Run: headless pygame with SDL's dummy video driver; simulated clock (each Clock.tick advances the game by its frame time, no real sleeping); random seed 0; keys injected as events and as key.get_pressed() state; no mouse input.
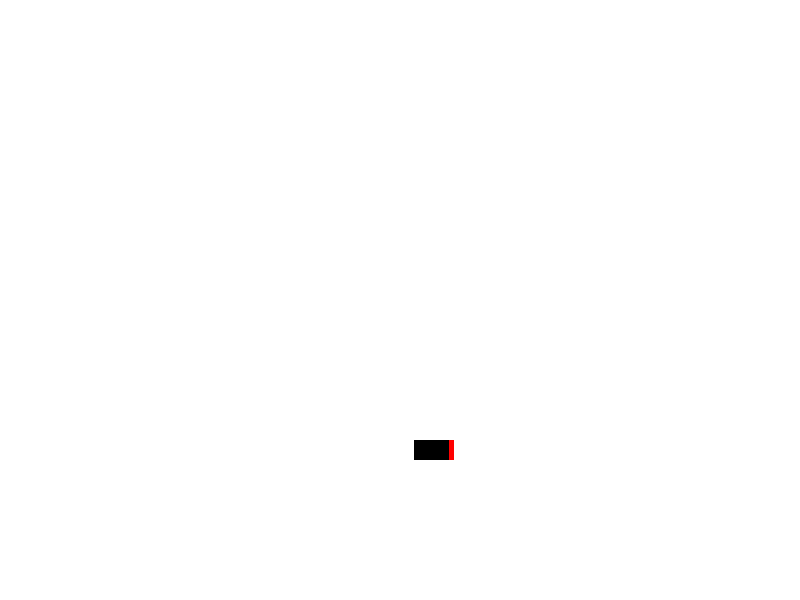
Frame 1 of 4 · flips 1–60 · no input
Frame 2 of 4 · flips 61–180 · tapped SPACE, RETURN · held RIGHT (→), D · screen unchanged from frame 1, image omitted
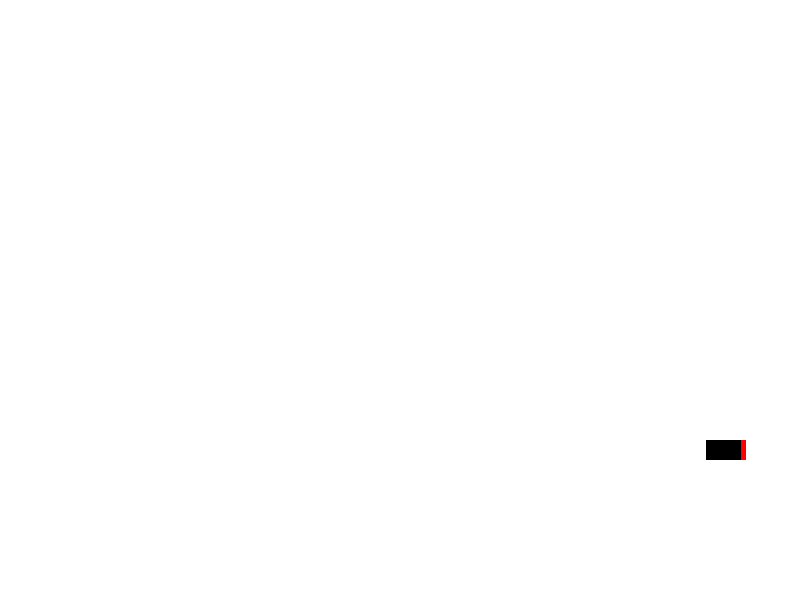
Frame 3 of 4 · flips 181–300 · held DOWN (↓), S
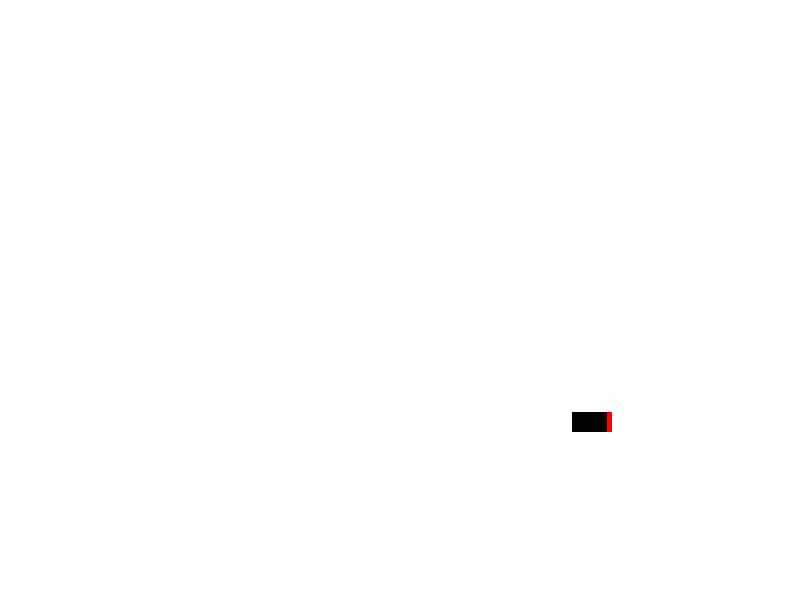
Frame 4 of 4 · flips 301–420 · held LEFT (←), A, UP (↑), W

The pygame program that drew these frames:

import pygame
import math
import random

# Initialisation de pygame
pygame.init()

# Dimensions de la fenêtre
WIDTH, HEIGHT = 800, 600
window = pygame.display.set_mode((WIDTH, HEIGHT))
pygame.display.set_caption("Jeu de voitures minimalistes")

# Couleurs
WHITE = (255, 255, 255)
BLACK = (0, 0, 0)
RED = (255, 0, 0)

# Constantes pour la voiture
CAR_WIDTH, CAR_HEIGHT = 40, 20
MAX_SPEED = 15
ACCELERATION = 0.3
FRICTION = 0.01
TURN_SPEED = 3
CHANGE_DECISION_PROBABILITY = 1  # Probabilité de changer de direction ou de vitesse à chaque frame

# Classe pour la voiture
class Car:
    def __init__(self, x, y, controlled=False):
        self.x = x
        self.y = y
        self.angle = random.uniform(0, 360) if not controlled else 0
        self.speed = 0
        self.velocity_x = 0
        self.velocity_y = 0
        self.controlled = controlled
        self.autonomous = not controlled
        if self.autonomous:
            self.turn_direction = random.choice([-1, 1])
            self.change_direction_time = random.uniform(1, 3)

    def update(self):
        if self.controlled:
            # Mise à jour de la position en fonction de la vitesse
            self.x += self.velocity_x
            self.y += self.velocity_y

            # Simuler la friction
            self.speed *= (1 - FRICTION)

            # Limites pour ne pas sortir de la fenêtre
            if self.x < 0:
                self.x = WIDTH
            elif self.x > WIDTH:
                self.x = 0
            if self.y < 0:
                self.y = HEIGHT
            elif self.y > HEIGHT:
                self.y = 0
        else:
            # Prendre des décisions aléatoires à chaque frame
            if random.random() < CHANGE_DECISION_PROBABILITY:
                self.turn_direction = random.choice([-1, 1])
                self.speed = random.uniform(0, MAX_SPEED)
                self.angle += self.turn_direction * TURN_SPEED
            
            # Mise à jour de la position
            self.x += self.velocity_x
            self.y += self.velocity_y

            # Limites pour ne pas sortir de la fenêtre (répétition des bords)
            if self.x < 0:
                self.x = WIDTH
            elif self.x > WIDTH:
                self.x = 0
            if self.y < 0:
                self.y = HEIGHT
            elif self.y > HEIGHT:
                self.y = 0

        # Calculer la vélocité
        self.calculate_velocity()

    def accelerate(self, forward=True):
        if self.controlled:
            # Accélère la voiture vers l'avant ou l'arrière
            direction = 1 if forward else -1
            self.speed += ACCELERATION * direction
            self.speed = max(-MAX_SPEED, min(MAX_SPEED, self.speed))

    def turn(self, left=True):
        if self.controlled:
            # Tourne la voiture à gauche ou à droite
            direction = 1 if left else -1
            self.angle += TURN_SPEED * direction

    def calculate_velocity(self):
        # Calculer la vélocité en fonction de l'angle et de la vitesse
        rad = math.radians(self.angle)
        self.velocity_x = self.speed * math.cos(rad)
        self.velocity_y = -self.speed * math.sin(rad)

    def draw(self, window):
        # Calculer les coins de la voiture
        rad = math.radians(self.angle)
        car_surface = pygame.Surface((CAR_WIDTH, CAR_HEIGHT), pygame.SRCALPHA)
        
        # Dessiner le rectangle principal de la voiture
        pygame.draw.rect(car_surface, BLACK, (0, 0, CAR_WIDTH, CAR_HEIGHT))
        
        # Dessiner l'avant en rouge (plus fin et mieux centré)
        pygame.draw.rect(car_surface, RED, (CAR_WIDTH - 5, 0, 5, CAR_HEIGHT))
        
        # Pivoter la voiture
        rotated_car = pygame.transform.rotate(car_surface, self.angle)
        rect = rotated_car.get_rect(center=(self.x, self.y))
        
        # Dessiner la voiture
        window.blit(rotated_car, rect.topleft)

# Fonction pour générer des positions aléatoires
def random_position():
    return random.randint(CAR_WIDTH, WIDTH - CAR_WIDTH), random.randint(CAR_HEIGHT, HEIGHT - CAR_HEIGHT)

# Initialiser plusieurs voitures avec des positions aléatoires
#cars = [Car(*random_position(), controlled=(i == 0)) for i in range(100)]
cars = [Car(*random_position(), controlled=True) for i in range(1)]
# Boucle principale du jeu
running = True
clock = pygame.time.Clock()

while running:
    window.fill(WHITE)  # Fond blanc
    for event in pygame.event.get():
        if event.type == pygame.QUIT:
            running = False

    # Gestion des touches pour la voiture contrôlée
    keys = pygame.key.get_pressed()
    if keys[pygame.K_UP]:
        cars[0].accelerate(forward=True)
    if keys[pygame.K_DOWN]:
        cars[0].accelerate(forward=False)
    if keys[pygame.K_LEFT]:
        cars[0].turn(left=True)
    if keys[pygame.K_RIGHT]:
        cars[0].turn(left=False)

    # Mise à jour et dessin de chaque voiture
    for car in cars:
        car.update()
        car.draw(window)

    # Rafraîchir l'écran
    pygame.display.update()

    # Cadence de 60 FPS
    clock.tick(60)

# Quitter pygame
pygame.quit()
